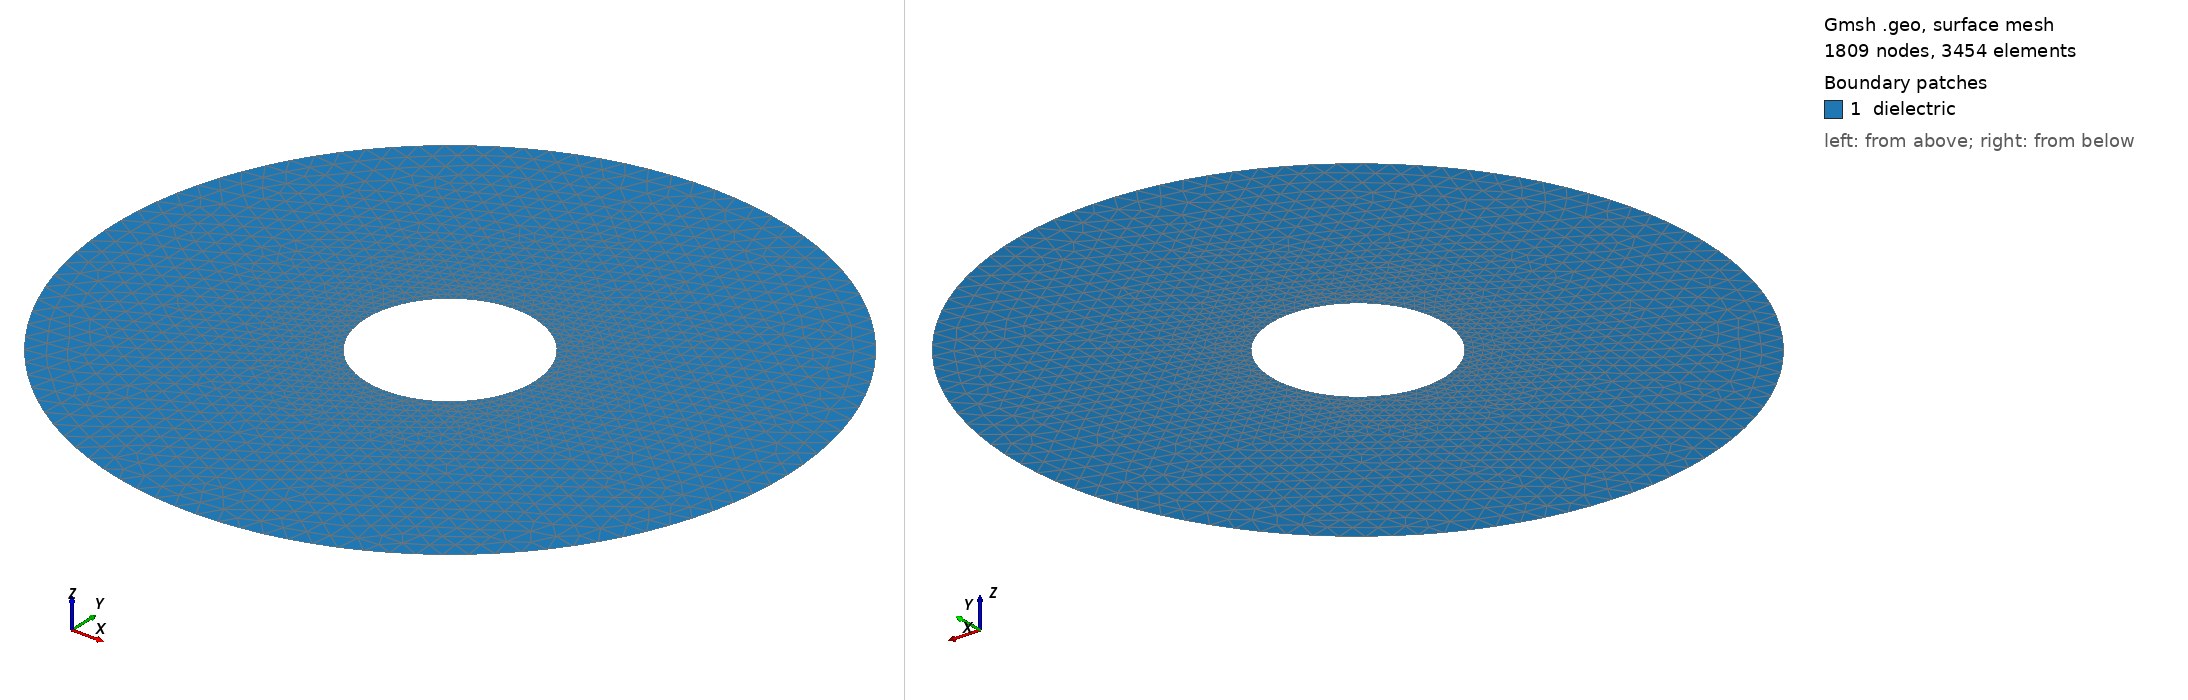

Gmsh geometry script, surface-meshed: 1809 nodes, 3454 surface elements. Boundary patches (legend numbers): 1 dielectric. Left view from above one corner, right view from below the opposite corner. Legend entries are the model's physical surfaces. The drawing asked Gmsh for element sizes between 1% and 20% of the model's largest extent; the script's own settings can give other sizes.

=== coaxial.geo (drawn) ===
// Coaxial cable cross-section mesh for em_electrostatics example
// Usage: gmsh coaxial.geo -2 -o coaxial.msh -format msh4

SetFactory("OpenCASCADE");

// Geometry parameters
r_inner = 0.2;   // inner conductor radius [m]
r_outer = 0.8;   // outer conductor radius [m]
lc_fine = 0.02;  // mesh size near inner conductor
lc_coarse = 0.05; // mesh size at outer boundary

// Inner circle (conductor surface)
Circle(1) = {0, 0, 0, r_inner, 0, 2*Pi};
Curve Loop(1) = {1};

// Outer circle (outer boundary)
Circle(2) = {0, 0, 0, r_outer, 0, 2*Pi};
Curve Loop(2) = {2};

// Dielectric region between conductors
Plane Surface(1) = {2, 1};

// Physical groups (used by fem-rs for BC assignment)
Physical Curve("inner_conductor", 1) = {1};  // Dirichlet: phi = V_inner
Physical Curve("outer_conductor", 2) = {2};  // Dirichlet: phi = 0
Physical Surface("dielectric", 100) = {1};

// Mesh refinement
Field[1] = Distance;
Field[1].CurvesList = {1};
Field[1].Sampling = 100;
Field[2] = Threshold;
Field[2].InField = 1;
Field[2].SizeMin = lc_fine;
Field[2].SizeMax = lc_coarse;
Field[2].DistMin = 0.01;
Field[2].DistMax = 0.3;
Background Field = 2;
